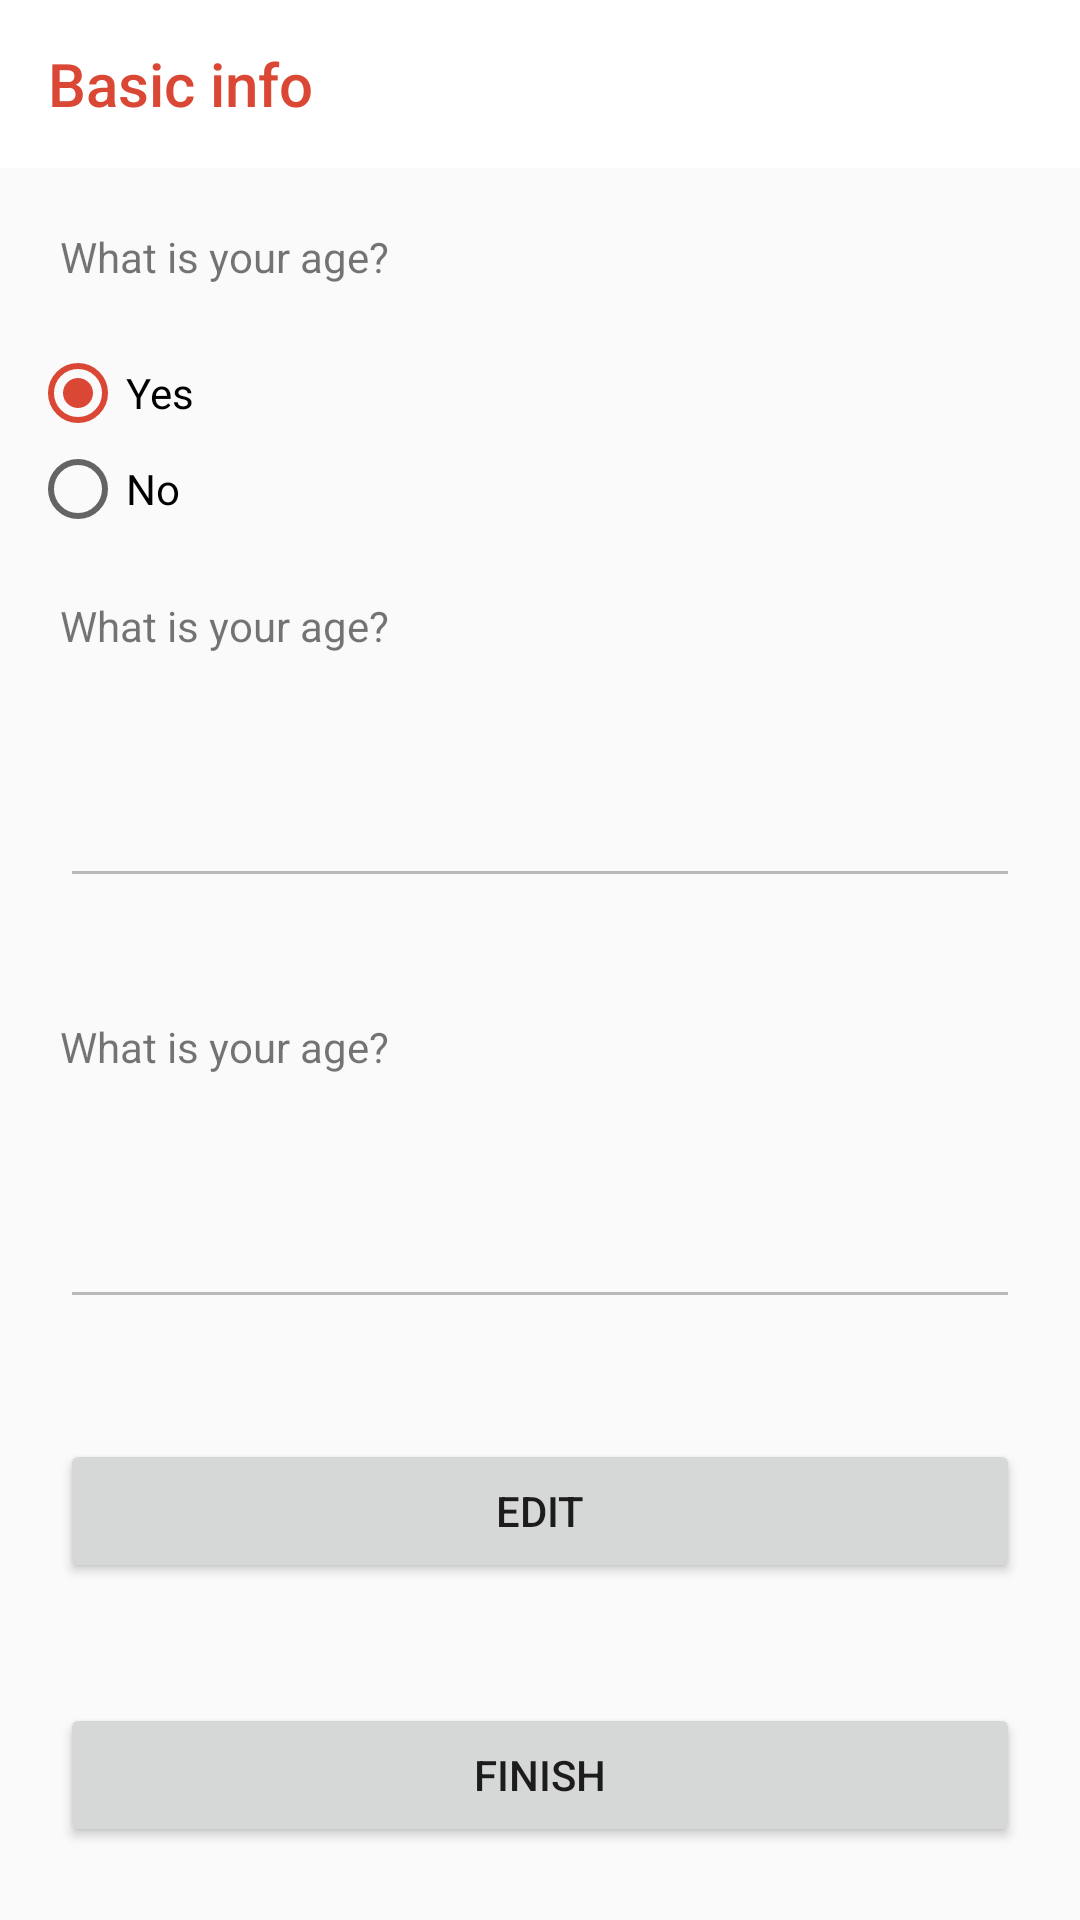

The Android layout XML behind this screen, and the referenced resources:
<!-- AndroidManifest.xml: application theme AppTheme.NoActionBar -->
<!-- res/layout/activity_summary.xml -->
<?xml version="1.0" encoding="utf-8"?>
<LinearLayout xmlns:android="http://schemas.android.com/apk/res/android"
    xmlns:app="http://schemas.android.com/apk/res-auto"
    xmlns:tools="http://schemas.android.com/tools"
    android:layout_width="match_parent"
    android:layout_height="match_parent"
    android:orientation="vertical"
    tools:context=".activities.SummaryActivity">

    <androidx.appcompat.widget.Toolbar
        android:id="@+id/toolbar"
        android:layout_width="match_parent"
        android:layout_height="wrap_content"
        app:title="Basic info"
        app:titleTextColor="@color/colorAccent"
        android:background="@color/colorWhite" />

    <TextView
        android:id="@+id/tvQ1"
        android:layout_width="match_parent"
        android:layout_height="wrap_content"
        android:layout_margin="20dp"
        android:text="What is your age?"/>

    <RadioGroup
        android:id="@+id/radioBool"
        android:layout_width="match_parent"
        android:layout_height="wrap_content"
        android:clickable="false">

        <RadioButton
            android:layout_marginLeft="10dp"
            android:id="@+id/radioYes"
            android:layout_width="wrap_content"
            android:layout_height="wrap_content"
            android:text="@string/radio_yes"
            android:checked="true" />

        <RadioButton
            android:layout_marginLeft="10dp"
            android:id="@+id/radioNo"
            android:layout_width="wrap_content"
            android:layout_height="wrap_content"
            android:text="@string/radio_no" />

    </RadioGroup>

    <TextView
        android:id="@+id/tvQ2"
        android:layout_width="match_parent"
        android:layout_height="wrap_content"
        android:layout_margin="20dp"
        android:text="What is your age?"/>

    <EditText
        android:id="@+id/etQ2"
        android:layout_width="match_parent"
        android:layout_height="wrap_content"
        android:layout_margin="20dp"
        android:enabled="false"
        />

    <TextView
        android:id="@+id/tvQ3"
        android:layout_width="match_parent"
        android:layout_height="wrap_content"
        android:layout_margin="20dp"
        android:text="What is your age?"/>

    <EditText
        android:id="@+id/etQ3"
        android:layout_width="match_parent"
        android:layout_height="wrap_content"
        android:layout_margin="20dp"
        android:enabled="false"/>

    <Button
        android:id="@+id/btnEdit"
        android:layout_width="match_parent"
        android:layout_height="wrap_content"
        android:text="Edit"
        android:layout_margin="20dp"/>

    <Button
        android:id="@+id/btnFinish"
        android:layout_width="match_parent"
        android:layout_height="wrap_content"
        android:text="Finish"
        android:layout_margin="20dp"/>

</LinearLayout>
<!-- resources referenced by this layout -->
<resources>
  <color name="colorAccent">#DA4835</color>
  <color name="colorWhite">#FFFFFF</color>
  <string name="radio_no">No</string>
  <string name="radio_yes">Yes</string>
  <style name="AppTheme.NoActionBar">
          <item name="windowActionBar">false</item>
          <item name="windowNoTitle">true</item>
      </style>
</resources>
